Labelled photos from "Project_dataset_updated_split_OT", an image-classification folder in FootOfTheFoot/garlic-grape-classifier. The possible labels are: garlic bulb, garlic clove, green grape, other grape.

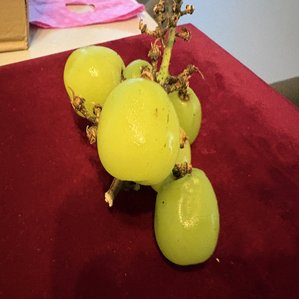
Label: green grape

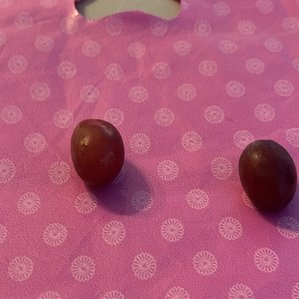
Label: other grape

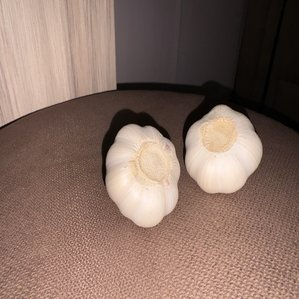
Label: garlic bulb

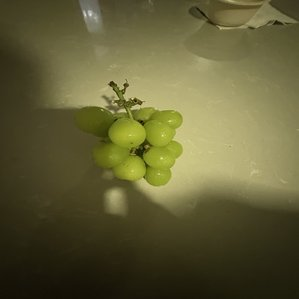
Label: green grape

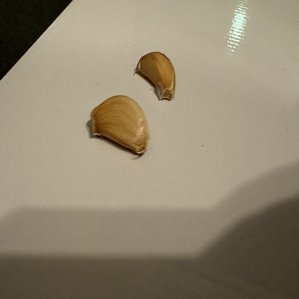
Label: garlic clove

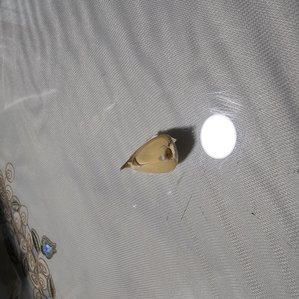
Label: garlic clove
